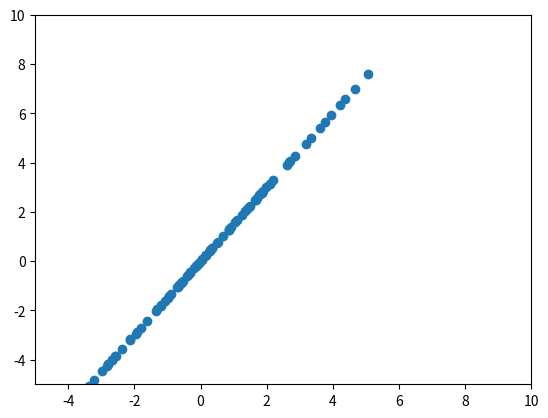

Recreate this plot in Python.
import matplotlib.pyplot as plt
from scipy.stats import multivariate_normal
import numpy as np, pandas as pd ,seaborn as sns
import matplotlib.pyplot as plt

rv = np.random.multivariate_normal([0, 0], [[4, 6], [6, 9]],100)

plt.xlim(-5,10)
plt.ylim(-5,10)
plt.scatter(rv[:,0],rv[:,1])
plt.show()